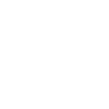
t = 0.00 s
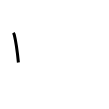
t = 1.00 s
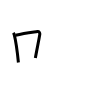
t = 2.00 s
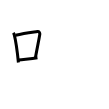
t = 3.00 s
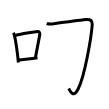
t = 4.00 s
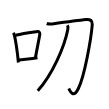
t = 5.00 s

The animated SVG that drew these frames (rendered in a browser with its animation timeline set to each time). Animation: 5 SMIL elements (animate=5); one cycle of 5.00 s.

<svg width="109px" height="109px" viewBox="0 0 px 109px" xmlns="http://www.w3.org/2000/svg" xmlns:xlink="http://www.w3.org/1999/xlink" xml:space="preserve" version="1.1"  baseProfile="full">
<path d="M13.25,32.79c0.37,0.51,0.76,0.94,0.92,1.58c1.29,5.07,3.34,19.04,4.23,28.13" style="fill:none;stroke:black;stroke-width:3;opacity:0">
  <animate attributeType="CSS" attributeName="opacity" from="0" to="1" begin="0s" dur="1s" repeatCount="0" fill="freeze" />
</path>
<path d="M15.58,35.22C25,33,33.12,32.16,37.49,31.49c1.6-0.24,2.56,1.44,2.33,2.87c-0.95,5.92-3.05,15.57-4.46,23.75" style="fill:none;stroke:black;stroke-width:3;opacity:0">
  <animate attributeType="CSS" attributeName="opacity" from="0" to="1" begin="1s" dur="1s" repeatCount="0" fill="freeze" />
</path>
<path d="M18.57,60.05c5.14-0.75,11.83-1.05,18.89-2.21" style="fill:none;stroke:black;stroke-width:3;opacity:0">
  <animate attributeType="CSS" attributeName="opacity" from="0" to="1" begin="2s" dur="1s" repeatCount="0" fill="freeze" />
</path>
<path d="M46.75,23.5c1.75,0.75,3.95,0.62,5.48,0.4c12.02-1.65,26.85-3.64,33.77-4.4c4.5-0.5,6.51,1.5,6.25,5c-1,13.25-7.5,51.25-14,64.25c-5.2,10.4-8.25,2-9.5-0.25" style="fill:none;stroke:black;stroke-width:3;opacity:0">
  <animate attributeType="CSS" attributeName="opacity" from="0" to="1" begin="3s" dur="1s" repeatCount="0" fill="freeze" />
</path>
<path d="M67.44,25.18c0.56,1.07,0.7,2.66,0.36,4.4C64.5,46.75,52.25,75,37.75,90.75" style="fill:none;stroke:black;stroke-width:3;opacity:0">
  <animate attributeType="CSS" attributeName="opacity" from="0" to="1" begin="4s" dur="1s" repeatCount="0" fill="freeze" />
</path>
</svg>
